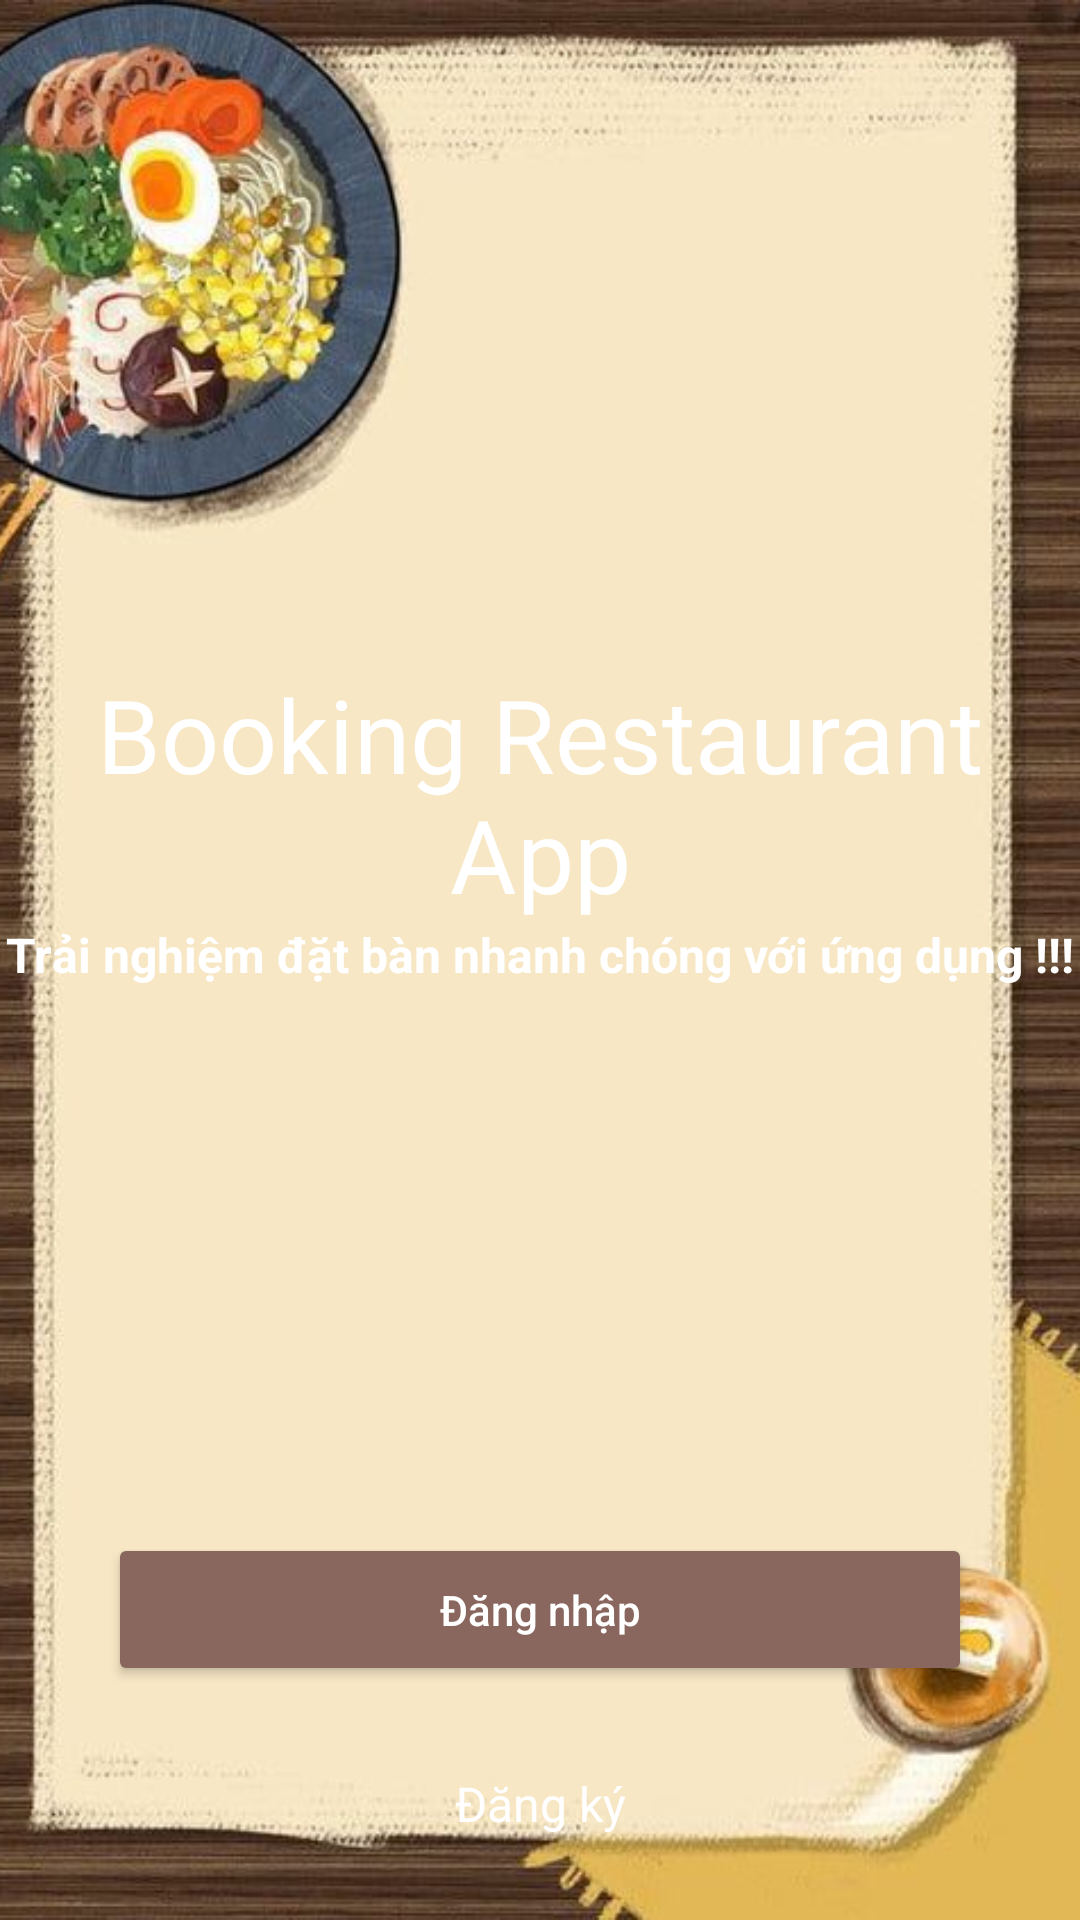

Write the Android layout XML for this screen, with the resource values it uses.
<!-- AndroidManifest.xml: application theme Theme.Booking_restaurant -->
<!-- res/layout/activity_welcome.xml -->
<?xml version="1.0" encoding="utf-8"?>
<androidx.constraintlayout.widget.ConstraintLayout xmlns:android="http://schemas.android.com/apk/res/android"
    xmlns:app="http://schemas.android.com/apk/res-auto"
    xmlns:tools="http://schemas.android.com/tools"
    android:id="@+id/main"
    android:layout_width="match_parent"
    android:layout_height="match_parent"
    tools:context=".views.activities.WelcomeActivity">

    <ImageView
        android:id="@+id/imageViewBg"
        android:layout_width="match_parent"
        android:layout_height="match_parent"
        android:foreground="@drawable/foreground_design"
        android:scaleType="centerCrop"
        android:src="@drawable/bg"
        tools:layout_editor_absoluteX="0dp"
        tools:layout_editor_absoluteY="0dp"></ImageView>

    <TextView
        android:id="@+id/textView"
        android:layout_width="match_parent"
        android:layout_height="wrap_content"
        android:fontFamily="@font/lobster"
        android:text="@string/booking_restaurant_app"
        android:textAlignment="center"
        android:textColor="@color/white"
        android:textSize="34sp"
        app:layout_constraintBottom_toBottomOf="parent"
        app:layout_constraintEnd_toEndOf="@+id/imageViewBg"
        app:layout_constraintStart_toStartOf="parent"
        app:layout_constraintTop_toTopOf="parent"
        app:layout_constraintVertical_bias=".4"></TextView>

    <TextView
        android:id="@+id/textView1"
        android:layout_width="match_parent"
        android:layout_height="wrap_content"
        android:onClick="signInWel"

        android:text="Trải nghiệm đặt bàn nhanh chóng với ứng dụng !!!"
        android:textAlignment="center"
        android:textColor="@color/white"
        android:textSize="16dp"
        android:textStyle="bold"
        app:layout_constraintStart_toEndOf="parent"
        app:layout_constraintStart_toStartOf="parent"
        app:layout_constraintTop_toBottomOf="@+id/textView"></TextView>

    <Button
        android:id="@+id/btn_sign_in_wel"
        android:layout_width="0dp"
        android:layout_height="wrap_content"
        android:backgroundTint="#8A675E"
        android:padding="16dp"
        android:text="Đăng nhập"
        android:textAllCaps="false"
        android:textColor="@color/white"
        app:layout_constraintBottom_toBottomOf="parent"
        app:layout_constraintEnd_toEndOf="parent"
        app:layout_constraintStart_toStartOf="parent"
        app:layout_constraintTop_toBottomOf="@id/textView1"
        app:layout_constraintVertical_bias="0.7"
        app:layout_constraintWidth_percent=".8">

    </Button>

    <TextView

        android:layout_width="match_parent"
        android:layout_height="wrap_content"
        android:onClick="signUpWel"
        android:text="Đăng ký"
        android:textAlignment="center"
        android:textColor="@color/white"
        android:textSize="16sp"
        app:layout_constraintBottom_toBottomOf="parent"
        app:layout_constraintEnd_toEndOf="parent"
        app:layout_constraintHorizontal_bias="0.0"
        app:layout_constraintStart_toStartOf="parent"
        app:layout_constraintTop_toBottomOf="@+id/btn_sign_in_wel">

    </TextView>
</androidx.constraintlayout.widget.ConstraintLayout>
<!-- resources referenced by this layout -->
<resources>
  <color name="white">#FFFFFFFF</color>
  <!-- drawable bg: jpg bitmap (drawable, 51533 bytes) -->
  <!-- drawable foreground_design (drawable) -->
  <?xml version="1.0" encoding="utf-8"?>
  <shape xmlns:android="http://schemas.android.com/apk/res/android"
      android:shape="rectangle">
      <gradient
          android:angle="90"
          android:endColor="#aa000000"
          android:startColor="#aa000000">
  
      </gradient>
      <corners android:radius="0dp"></corners>
  </shape>
  <string name="booking_restaurant_app">Booking Restaurant App</string>
  <style name="Theme.Booking_restaurant" parent="Base.Theme.Booking_restaurant" />
  <style name="Base.Theme.Booking_restaurant" parent="Theme.Material3.DayNight.NoActionBar">
          
          
      </style>
</resources>
